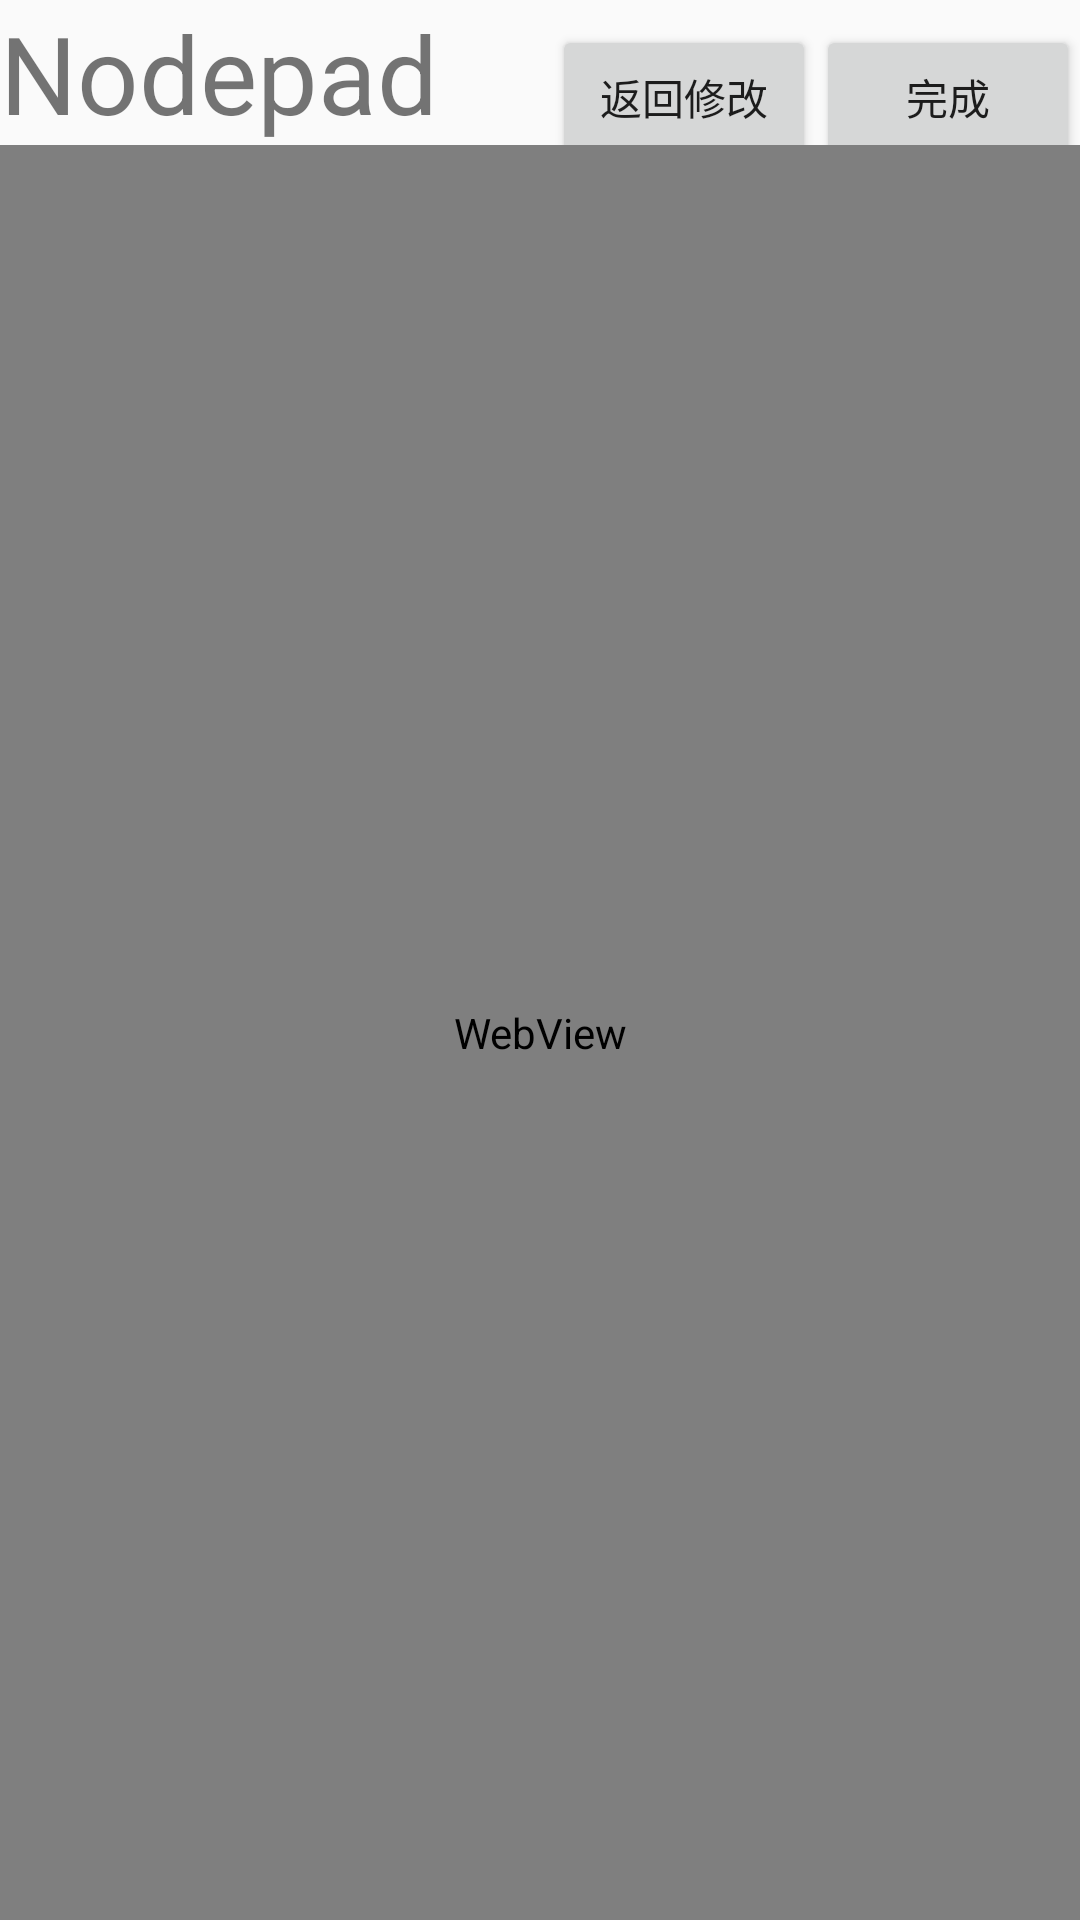

Layout XML and referenced resources for this Android screen:
<!-- AndroidManifest.xml: application theme AppTheme -->
<!-- res/layout/activity_show_diarys.xml -->
<?xml version="1.0" encoding="utf-8"?>
<android.support.constraint.ConstraintLayout xmlns:android="http://schemas.android.com/apk/res/android"
    android:layout_width="match_parent"
    android:layout_height="match_parent">

    <LinearLayout
        android:layout_width="match_parent"
        android:layout_height="match_parent"
        android:orientation="vertical">

        <include layout="@layout/show_title"/>

        <WebView
            android:id="@+id/showdiarys"
            android:layout_width="match_parent"
            android:layout_height="match_parent"/>

    </LinearLayout>


</android.support.constraint.ConstraintLayout>
<!-- res/layout/show_title.xml (included above) -->
<?xml version="1.0" encoding="utf-8"?>
<LinearLayout xmlns:android="http://schemas.android.com/apk/res/android"
    android:layout_width="match_parent"
    android:layout_height="wrap_content"
    android:orientation="horizontal">

    <TextView
        android:textSize="36dp"
        android:id="@+id/title_text"
        android:layout_width="0dp"
        android:layout_weight="1"
        android:text="Nodepad"
        android:layout_height="wrap_content" />

    <Button
        android:id="@+id/back"
        android:text="返回修改"
        android:layout_width="wrap_content"
        android:layout_height="wrap_content" />

    <Button
        android:id="@+id/finish"
        android:text="完成"
        android:layout_width="wrap_content"
        android:layout_height="wrap_content" />
</LinearLayout>
<!-- resources referenced by this layout -->
<resources>
  <style name="AppTheme" parent="Theme.AppCompat.Light.DarkActionBar">
          
          <item name="colorPrimary">@color/colorPrimary</item>
          <item name="colorPrimaryDark">@color/colorPrimaryDark</item>
          <item name="colorAccent">@color/colorAccent</item>
      </style>
  <color name="colorPrimary">#3F51B5</color>
  <color name="colorPrimaryDark">#303F9F</color>
  <color name="colorAccent">#FF4081</color>
</resources>
